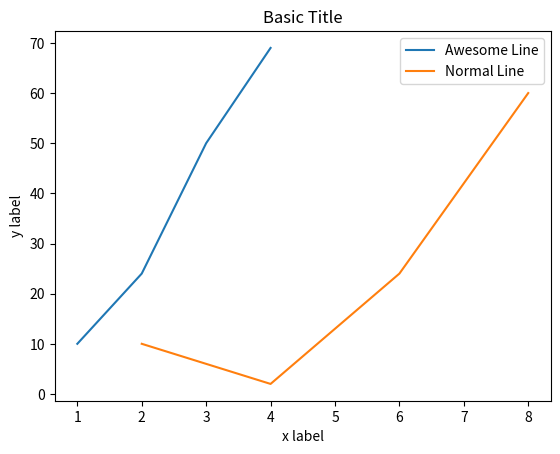

Write Python code to recreate this figure.
#%%
import matplotlib.pyplot as plt

#%%
x=[1,2,3,4]
y=[10,24,50,69]
x1=[2,4,6,8]
y1=[10,2,24,60]

# create a figure and axis handle using "plt.subplots" fn
fig, ax = plt.subplots()
la1, = ax.plot(x,y)
la2, = ax.plot(x1,y1)

# set title
ax.set_title('Basic Title')
ax.set_xlabel('x label')
ax.set_ylabel('y label')
# to name a line
la1.set_label('Awesome Line')
la2.set_label('Normal Line')

ax.legend(loc='best')

#%%
plt.show()


# %%
